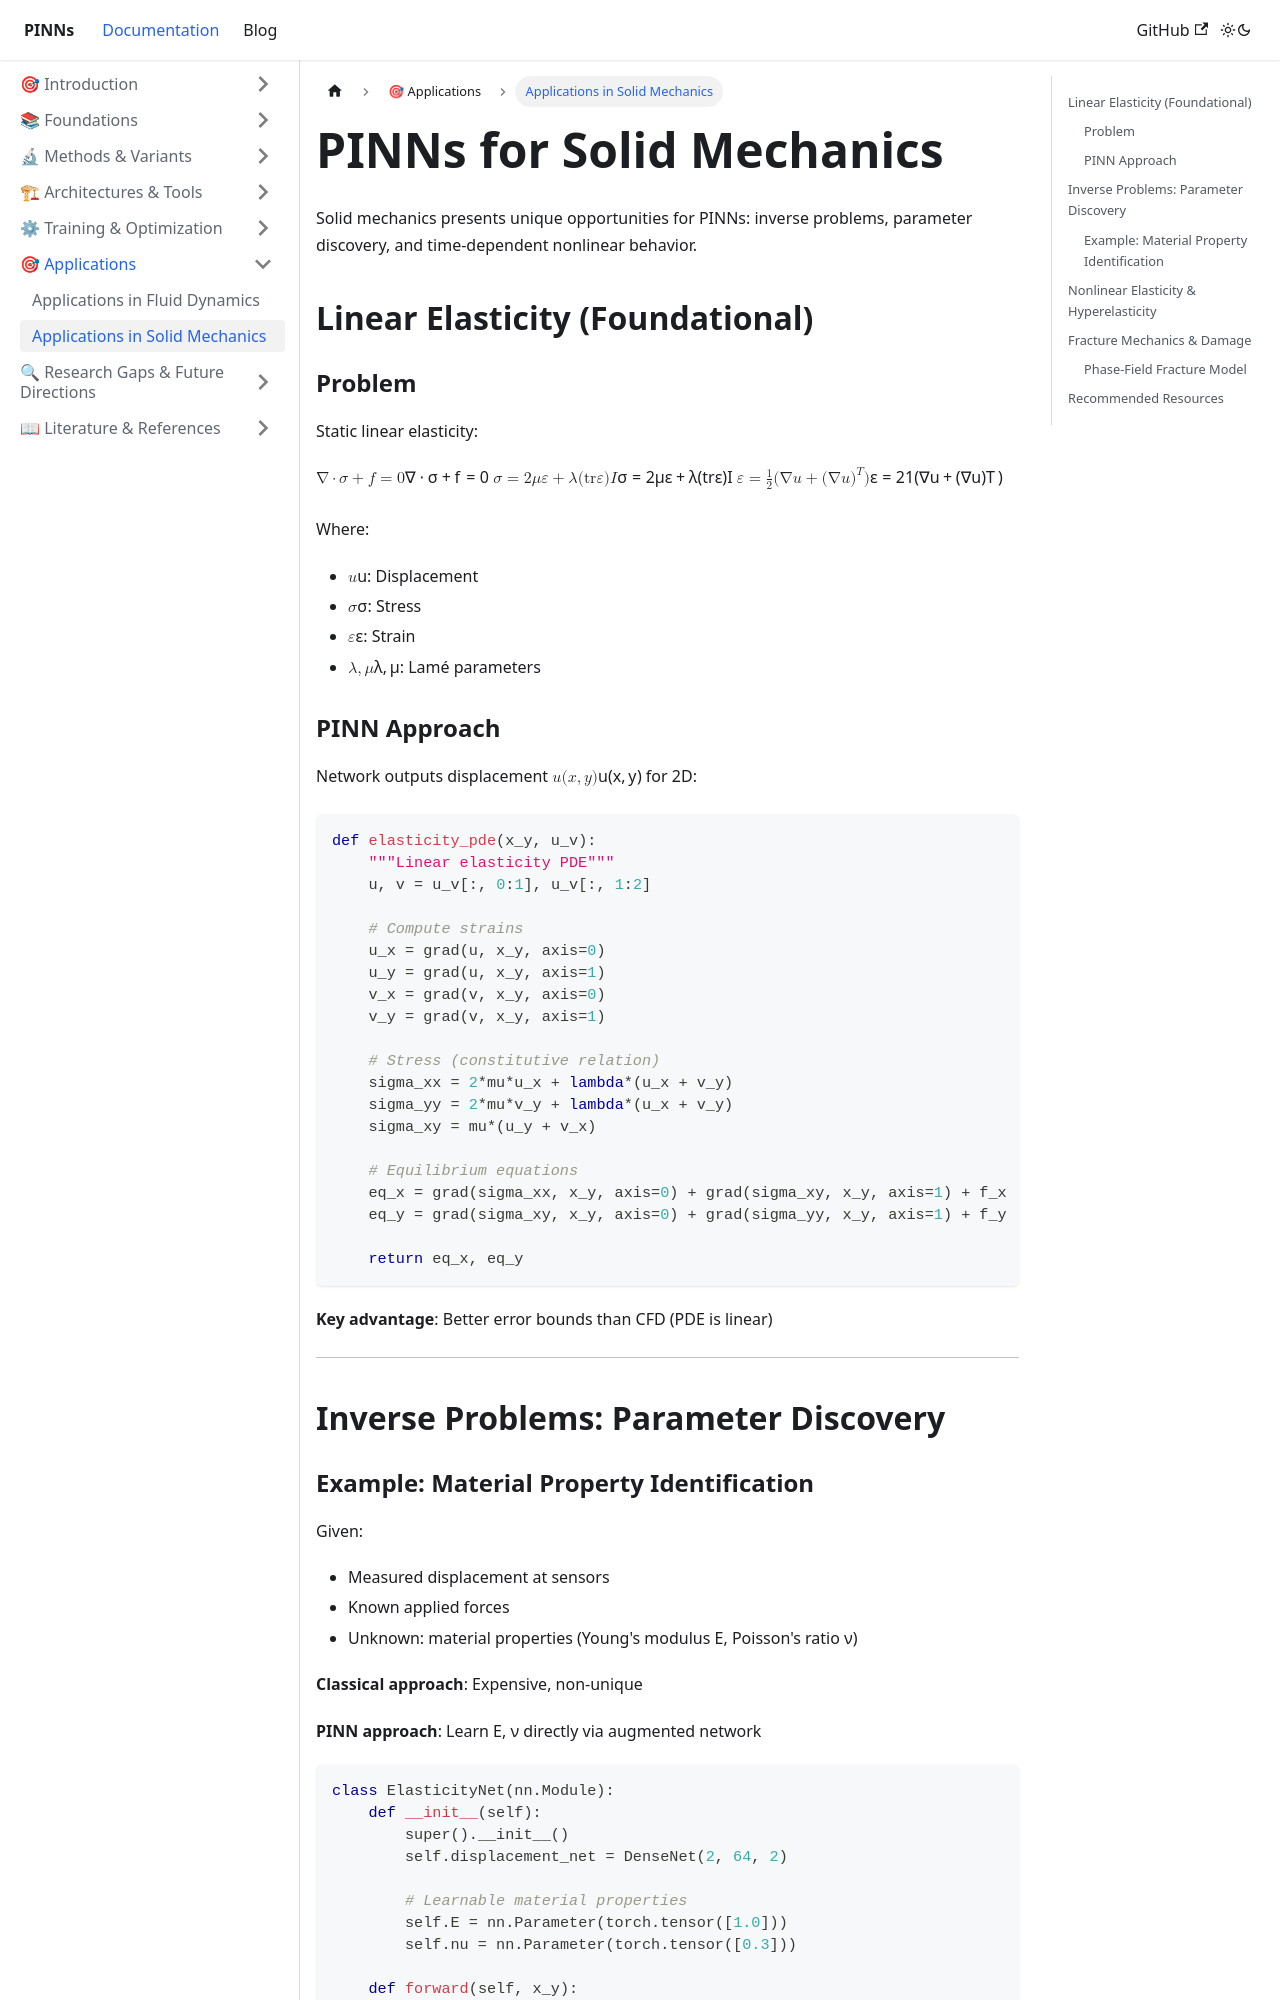

repository: cgolfo/pinns-docusaurus · page: docs/applications/solids/index.html · generator: docusaurus

---
id: solids
title: Applications in Solid Mechanics
sidebar_position: 2
---

# PINNs for Solid Mechanics

Solid mechanics presents unique opportunities for PINNs: inverse problems, parameter discovery, and time-dependent nonlinear behavior.

## Linear Elasticity (Foundational)

### Problem

Static linear elasticity:

$$\nabla \cdot \boldsymbol{\sigma} + \mathbf{f} = 0$$
$$\boldsymbol{\sigma} = 2\mu \boldsymbol{\varepsilon} + \lambda (\text{tr} \boldsymbol{\varepsilon}) \mathbf{I}$$
$$\boldsymbol{\varepsilon} = \frac{1}{2}(\nabla \mathbf{u} + (\nabla \mathbf{u})^T)$$

Where:
- $\mathbf{u}$: Displacement
- $\boldsymbol{\sigma}$: Stress
- $\boldsymbol{\varepsilon}$: Strain
- $\lambda, \mu$: Lamé parameters

### PINN Approach

Network outputs displacement $\mathbf{u}(x, y)$ for 2D:

```python
def elasticity_pde(x_y, u_v):
    """Linear elasticity PDE"""
    u, v = u_v[:, 0:1], u_v[:, 1:2]
    
    # Compute strains
    u_x = grad(u, x_y, axis=0)
    u_y = grad(u, x_y, axis=1)
    v_x = grad(v, x_y, axis=0)
    v_y = grad(v, x_y, axis=1)
    
    # Stress (constitutive relation)
    sigma_xx = 2*mu*u_x + lambda*(u_x + v_y)
    sigma_yy = 2*mu*v_y + lambda*(u_x + v_y)
    sigma_xy = mu*(u_y + v_x)
    
    # Equilibrium equations
    eq_x = grad(sigma_xx, x_y, axis=0) + grad(sigma_xy, x_y, axis=1) + f_x
    eq_y = grad(sigma_xy, x_y, axis=0) + grad(sigma_yy, x_y, axis=1) + f_y
    
    return eq_x, eq_y
```

**Key advantage**: Better error bounds than CFD (PDE is linear)

---

## Inverse Problems: Parameter Discovery
